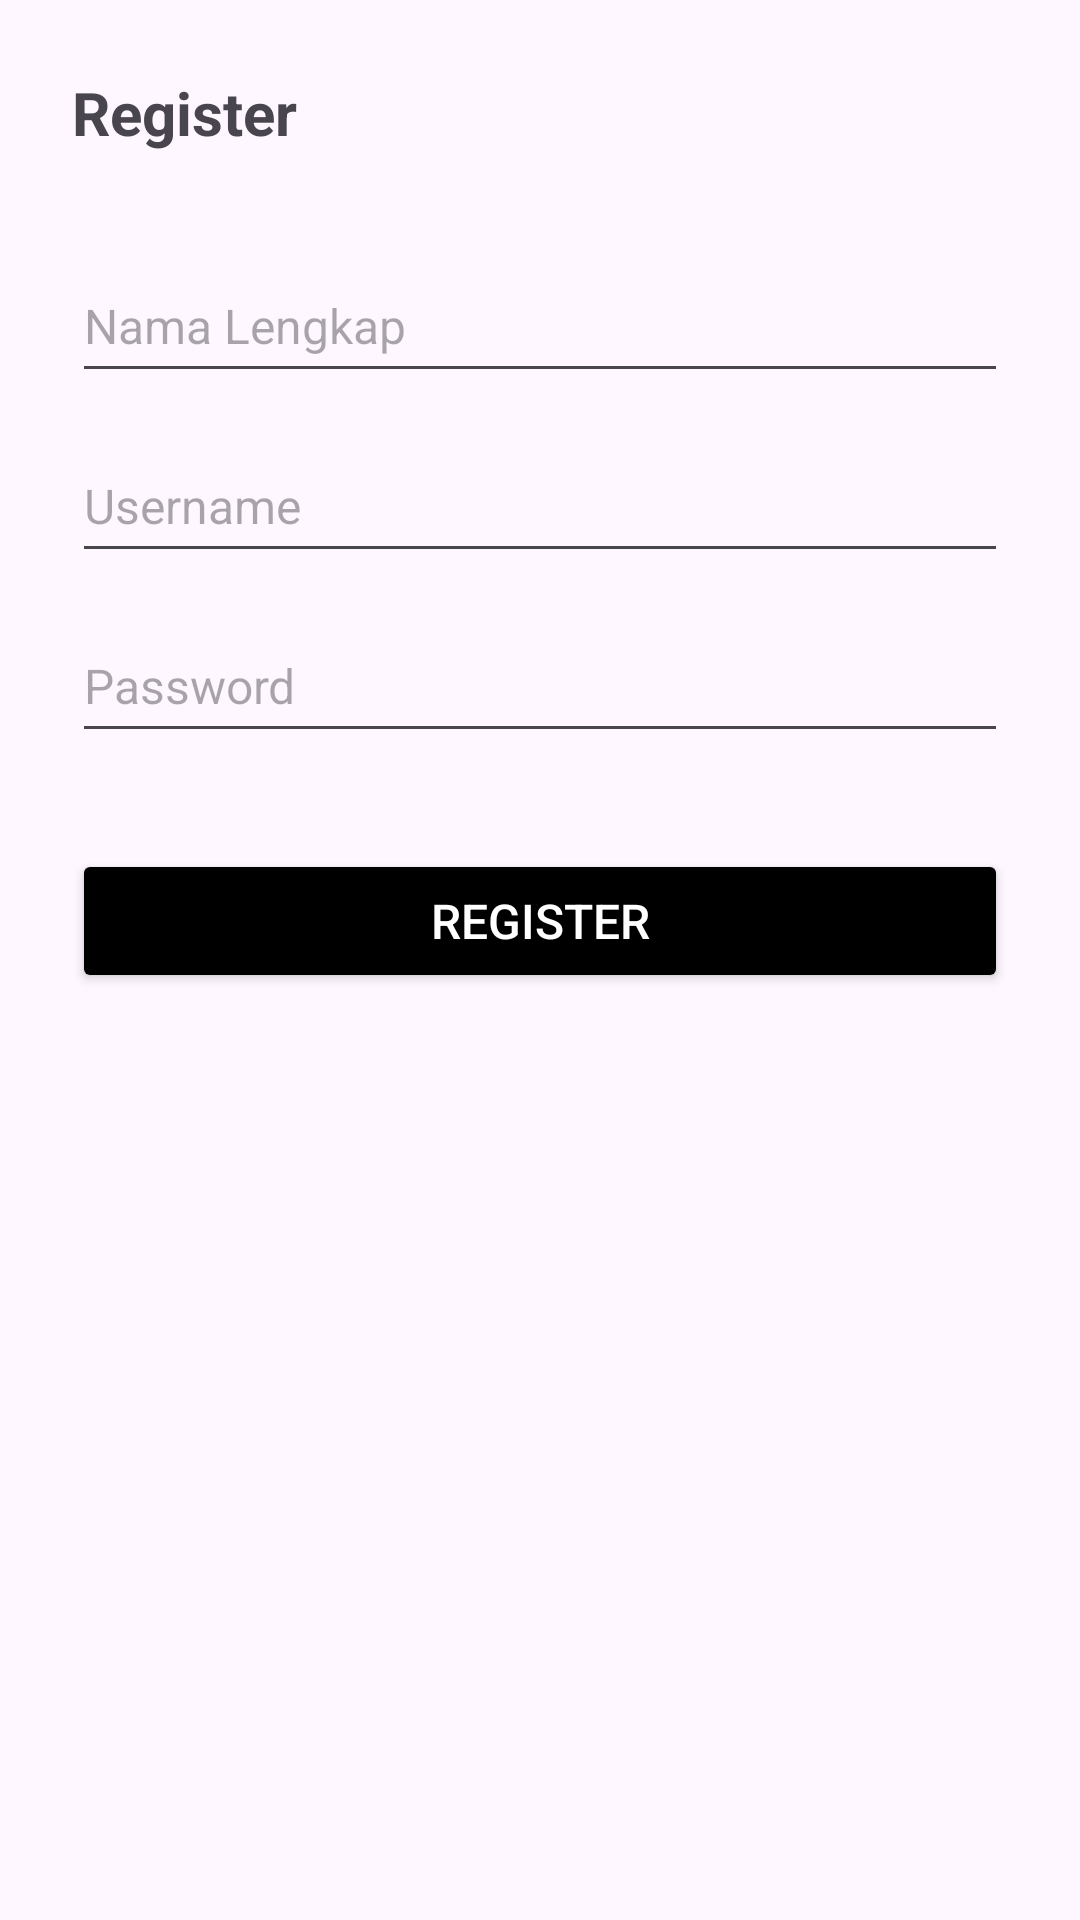

The Android layout XML behind this screen, and the referenced resources:
<!-- AndroidManifest.xml: application theme Theme.MesanMakanan -->
<!-- res/layout/activity_register.xml -->
<LinearLayout xmlns:android="http://schemas.android.com/apk/res/android"
    android:orientation="vertical"
    android:padding="@dimen/screen_padding"
    android:layout_width="match_parent"
    android:layout_height="match_parent"
    android:focusableInTouchMode="true"
    android:clickable="true">

    <TextView
        android:text="Register"
        android:textStyle="bold"
        android:textSize="@dimen/text_large"
        android:layout_marginBottom="@dimen/section_spacing"
        android:layout_width="wrap_content"
        android:layout_height="wrap_content"/>

    <EditText
        android:id="@+id/editTextNama"
        android:hint="Nama Lengkap"
        android:textSize="@dimen/text_medium"
        android:layout_width="match_parent"
        android:focusable="true"
        android:focusableInTouchMode="true"
        android:clickable="true"
        android:layout_height="@dimen/input_height"/>

    <EditText
        android:id="@+id/editTextUsername"
        android:hint="Username"
        android:textSize="@dimen/text_medium"
        android:layout_marginTop="@dimen/input_spacing"
        android:layout_width="match_parent"
        android:focusable="true"
        android:focusableInTouchMode="true"
        android:clickable="true"
        android:layout_height="@dimen/input_height"/>

    <EditText
        android:id="@+id/editTextPassword"
        android:hint="Password"
        android:inputType="textPassword"
        android:textSize="@dimen/text_medium"
        android:layout_marginTop="@dimen/input_spacing"
        android:layout_width="match_parent"
        android:focusable="true"
        android:focusableInTouchMode="true"
        android:clickable="true"
        android:layout_height="@dimen/input_height"/>

    <Button
        android:id="@+id/btnRegister"
        android:text="Register"
        android:layout_marginTop="@dimen/section_spacing"
        android:layout_width="match_parent"
        android:layout_height="@dimen/button_height"
        android:textSize="@dimen/button_text_size"
        android:backgroundTint="#000000"
        android:textColor="@android:color/white"/>
</LinearLayout>
<!-- resources referenced by this layout -->
<resources>
  <dimen name="button_height">48dp</dimen>
  <dimen name="button_text_size">16sp</dimen>
  <dimen name="input_height">48dp</dimen>
  <dimen name="input_spacing">12dp</dimen>
  <dimen name="screen_padding">24dp</dimen>
  <dimen name="section_spacing">32dp</dimen>
  <dimen name="text_large">20sp</dimen>
  <dimen name="text_medium">16sp</dimen>
  <style name="Theme.MesanMakanan" parent="Theme.Material3.DayNight.NoActionBar">
          <item name="colorPrimary">@color/colorPrimary</item>
          <item name="colorPrimaryVariant">@color/colorPrimaryVariant</item>
          <item name="colorOnPrimary">@color/colorOnPrimary</item>
          <item name="colorSecondary">@color/colorSecondary</item>
          <item name="colorSecondaryVariant">@color/colorSecondaryVariant</item>
          <item name="colorOnSecondary">@color/colorOnSecondary</item>
          <item name="colorOnBackground">@color/colorOnBackground</item>
          <item name="colorSurface">@color/colorSurface</item>
          <item name="colorOnSurface">@color/colorOnSurface</item>
          <item name="colorError">@color/colorError</item>
          <item name="colorOnError">@color/colorOnError</item>
  
          
          <item name="windowActionBar">false</item>
          <item name="windowNoTitle">true</item>
      </style>
  <color name="colorPrimary">#FF9800</color>
  <color name="colorPrimaryVariant">#F57C00</color>
  <color name="colorOnPrimary">#FFFFFF</color>
  <color name="colorSecondary">#8BC34A</color>
  <color name="colorSecondaryVariant">#689F38</color>
  <color name="colorOnSecondary">#FFFFFF</color>
  <color name="colorOnBackground">#212121</color>
  <color name="colorSurface">#FFFFFF</color>
  <color name="colorOnSurface">#212121</color>
  <color name="colorError">#D32F2F</color>
  <color name="colorOnError">#FFFFFF</color>
</resources>
